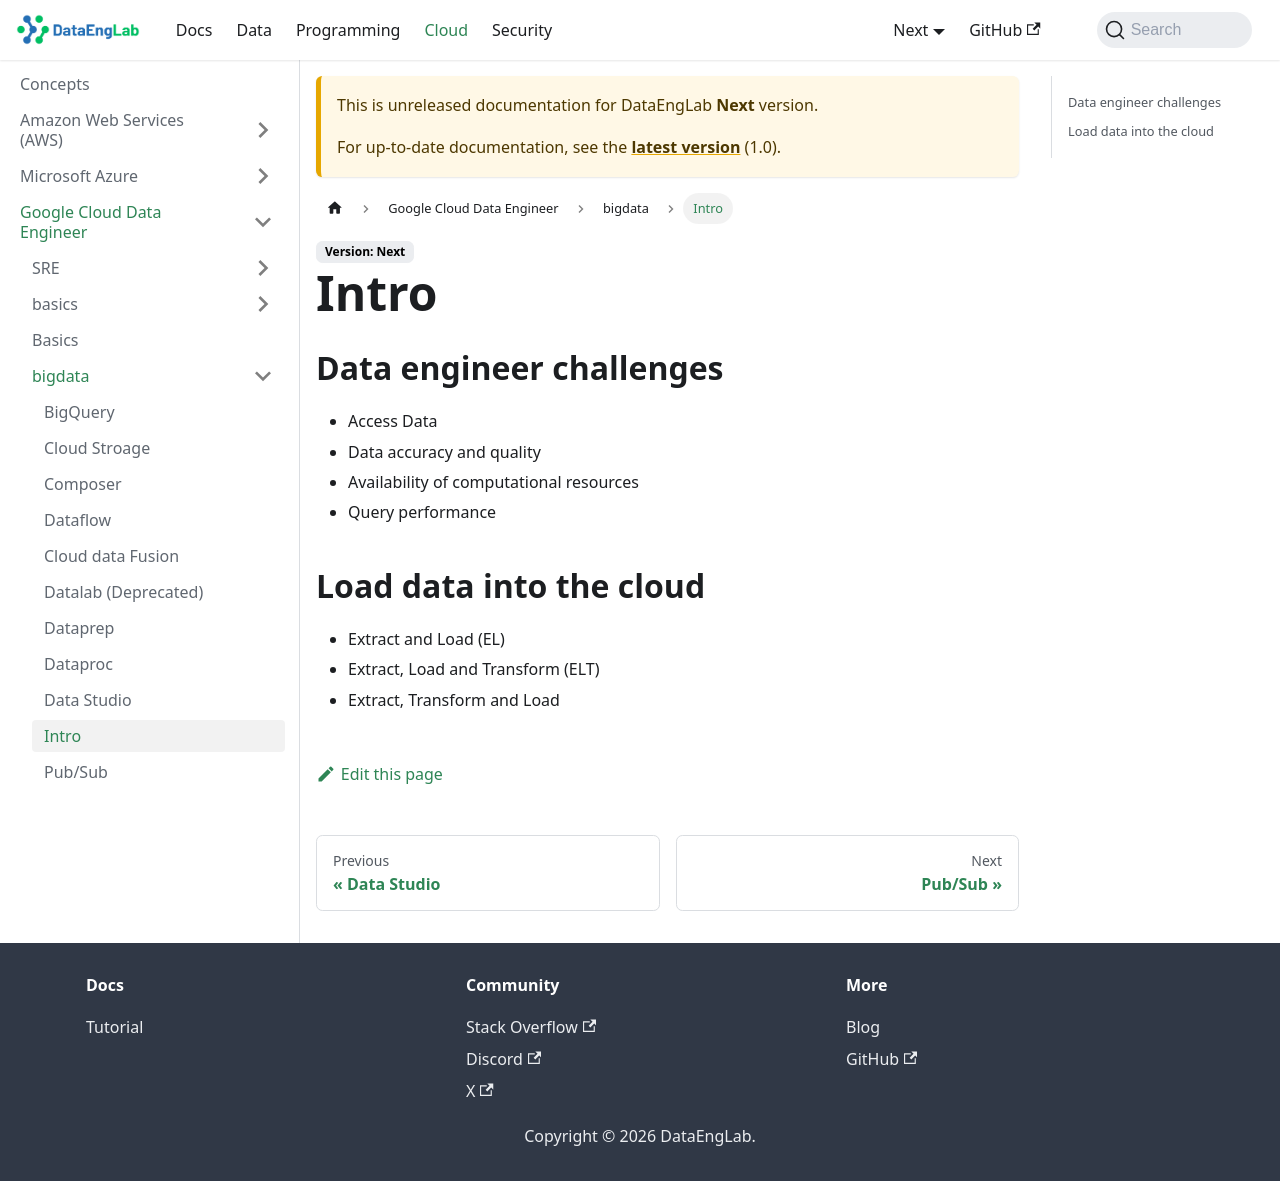

repository: Massipssa/Docs · page: docs/next/cloud/gcp/bigdata/intro/index.html · generator: mkdocs

# Intro

## Data engineer challenges

- Access Data
- Data accuracy and quality
- Availability of computational resources
- Query performance

## Load data into the cloud

- Extract and Load (EL)
- Extract, Load and Transform (ELT)
- Extract, Transform and Load
